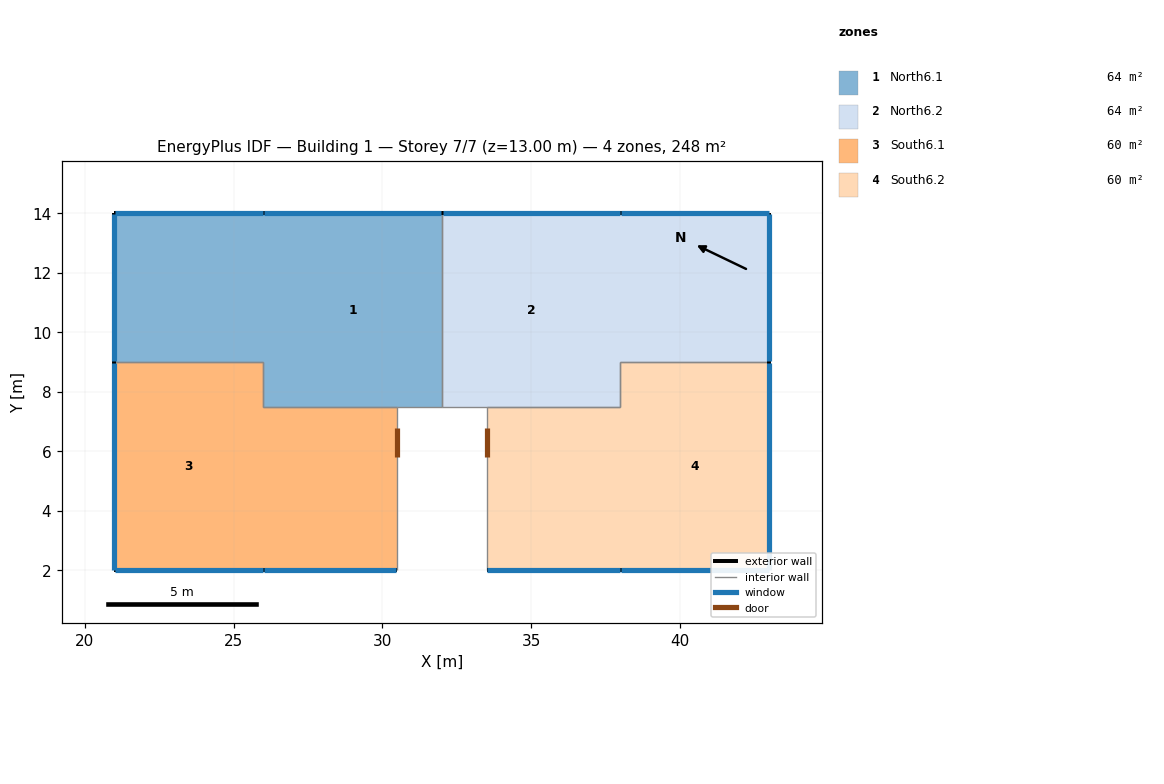
=== STOREY PLAN SPEC (per zone: floor XY polygon, exterior-wall plan segments, windows/doors) ===
zone 1: North6.1  (64.0 m²)
  floor: (32.00, 14.00) (32.00, 7.50) (26.00, 7.50) (26.00, 14.00)
  floor: (26.00, 14.00) (26.00, 9.00) (21.00, 9.00) (21.00, 14.00)
  exterior wall: (32.00, 14.00) – (26.00, 14.00)  [6.0 m]
    window: (31.97, 14.00) – (26.03, 14.00)  [3.1 m²]
  exterior wall: (21.00, 14.00) – (21.00, 9.00)  [5.0 m]
    window: (21.00, 13.97) – (21.00, 9.03)  [2.6 m²]
  exterior wall: (26.00, 14.00) – (21.00, 14.00)  [5.0 m]
    window: (25.97, 14.00) – (21.03, 14.00)  [2.6 m²]
  interior walls: 5
zone 2: North6.2  (64.0 m²)
  floor: (43.00, 14.00) (43.00, 9.00) (38.00, 9.00) (38.00, 14.00)
  floor: (38.00, 14.00) (38.00, 7.50) (32.00, 7.50) (32.00, 14.00)
  exterior wall: (43.00, 14.00) – (38.00, 14.00)  [5.0 m]
    window: (42.97, 14.00) – (38.03, 14.00)  [2.6 m²]
  exterior wall: (43.00, 9.00) – (43.00, 14.00)  [5.0 m]
    window: (43.00, 9.03) – (43.00, 13.97)  [2.6 m²]
  exterior wall: (38.00, 14.00) – (32.00, 14.00)  [6.0 m]
    window: (37.97, 14.00) – (32.03, 14.00)  [3.1 m²]
  interior walls: 5
zone 3: South6.1  (59.8 m²)
  floor: (26.00, 9.00) (26.00, 2.00) (21.00, 2.00) (21.00, 9.00)
  floor: (30.50, 7.50) (30.50, 2.00) (26.00, 2.00) (26.00, 7.50)
  exterior wall: (21.00, 2.00) – (26.00, 2.00)  [5.0 m]
    window: (21.03, 2.00) – (25.97, 2.00)  [2.6 m²]
  exterior wall: (21.00, 9.00) – (21.00, 2.00)  [7.0 m]
    window: (21.00, 8.97) – (21.00, 2.03)  [3.7 m²]
  exterior wall: (26.00, 2.00) – (30.50, 2.00)  [4.5 m]
    window: (26.03, 2.00) – (30.47, 2.00)  [2.4 m²]
  interior walls: 4
zone 4: South6.2  (59.8 m²)
  floor: (38.00, 7.50) (38.00, 2.00) (33.50, 2.00) (33.50, 7.50)
  floor: (43.00, 9.00) (43.00, 2.00) (38.00, 2.00) (38.00, 9.00)
  exterior wall: (33.50, 2.00) – (38.00, 2.00)  [4.5 m]
    window: (33.53, 2.00) – (37.97, 2.00)  [2.4 m²]
  exterior wall: (43.00, 2.00) – (43.00, 9.00)  [7.0 m]
    window: (43.00, 2.03) – (43.00, 8.97)  [3.7 m²]
  exterior wall: (38.00, 2.00) – (43.00, 2.00)  [5.0 m]
    window: (38.03, 2.00) – (42.97, 2.00)  [2.6 m²]
  interior walls: 4

=== DERIVED (storey summary) ===
Building: Building 1
Storey: 7 of 7  (floor level z = 13.00 m)
Storey gross floor area: 247.5 m²
Zones on this storey: 4
  - North6.1: floor 64.0 m²; exterior wall 16.0 m (40.0 m²); 3 window(s) 8.4 m²; WWR 21.0%
  - North6.2: floor 64.0 m²; exterior wall 16.0 m (40.0 m²); 3 window(s) 8.4 m²; WWR 21.0%
  - South6.1: floor 59.8 m²; exterior wall 16.5 m (41.2 m²); 3 window(s) 8.7 m²; WWR 21.0%
  - South6.2: floor 59.8 m²; exterior wall 16.5 m (41.2 m²); 3 window(s) 8.7 m²; WWR 21.0%
Zone adjacency (shared interzone walls):
  - North6.1 ↔ North6.2
  - North6.1 ↔ South6.1
  - North6.2 ↔ South6.2